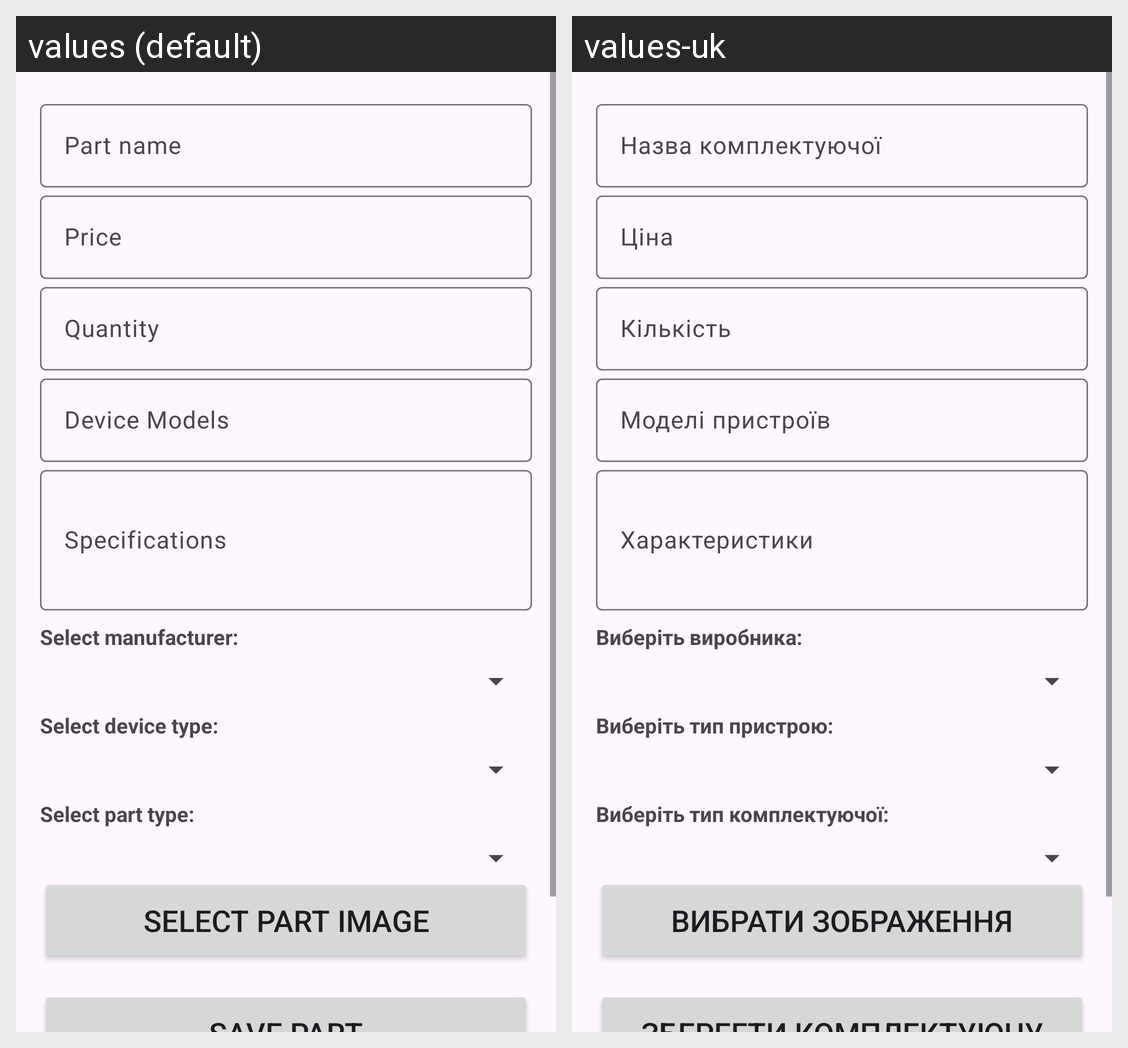

The same Android screen rendered under two of its app's locales, left to right. List the strings drawn on it with the default value and each locale's translation.
Android screen res/layout/fragment_add_part.xml rendered under 2 locales, left to right: values (default), values-uk. Device: Nexus 5 (rendered at 1080×1920; each locale shown at half size, 540×960, under a caption strip naming it); theme Theme.MobilePartsShopStaff.
Strings drawn on this screen, with the default value and each locale's value (text and hints the layout hard-codes, and strings that could not be matched under every locale, appear in the picture but are not listed):

hint_part_name
  values: Part name
  values-uk: Назва комплектуючої

hint_price
  values: Price
  values-uk: Ціна

hint_quantity
  values: Quantity
  values-uk: Кількість

hint_device_models
  values: Device Models
  values-uk: Моделі пристроїв

hint_specifications
  values: Specifications
  values-uk: Характеристики

select_manufacturer
  values: Select manufacturer:
  values-uk: Виберіть виробника:

select_device_type
  values: Select device type:
  values-uk: Виберіть тип пристрою:

select_part_type
  values: Select part type:
  values-uk: Виберіть тип комплектуючої:

select_part_image
  values: Select part image
  values-uk: Вибрати зображення
